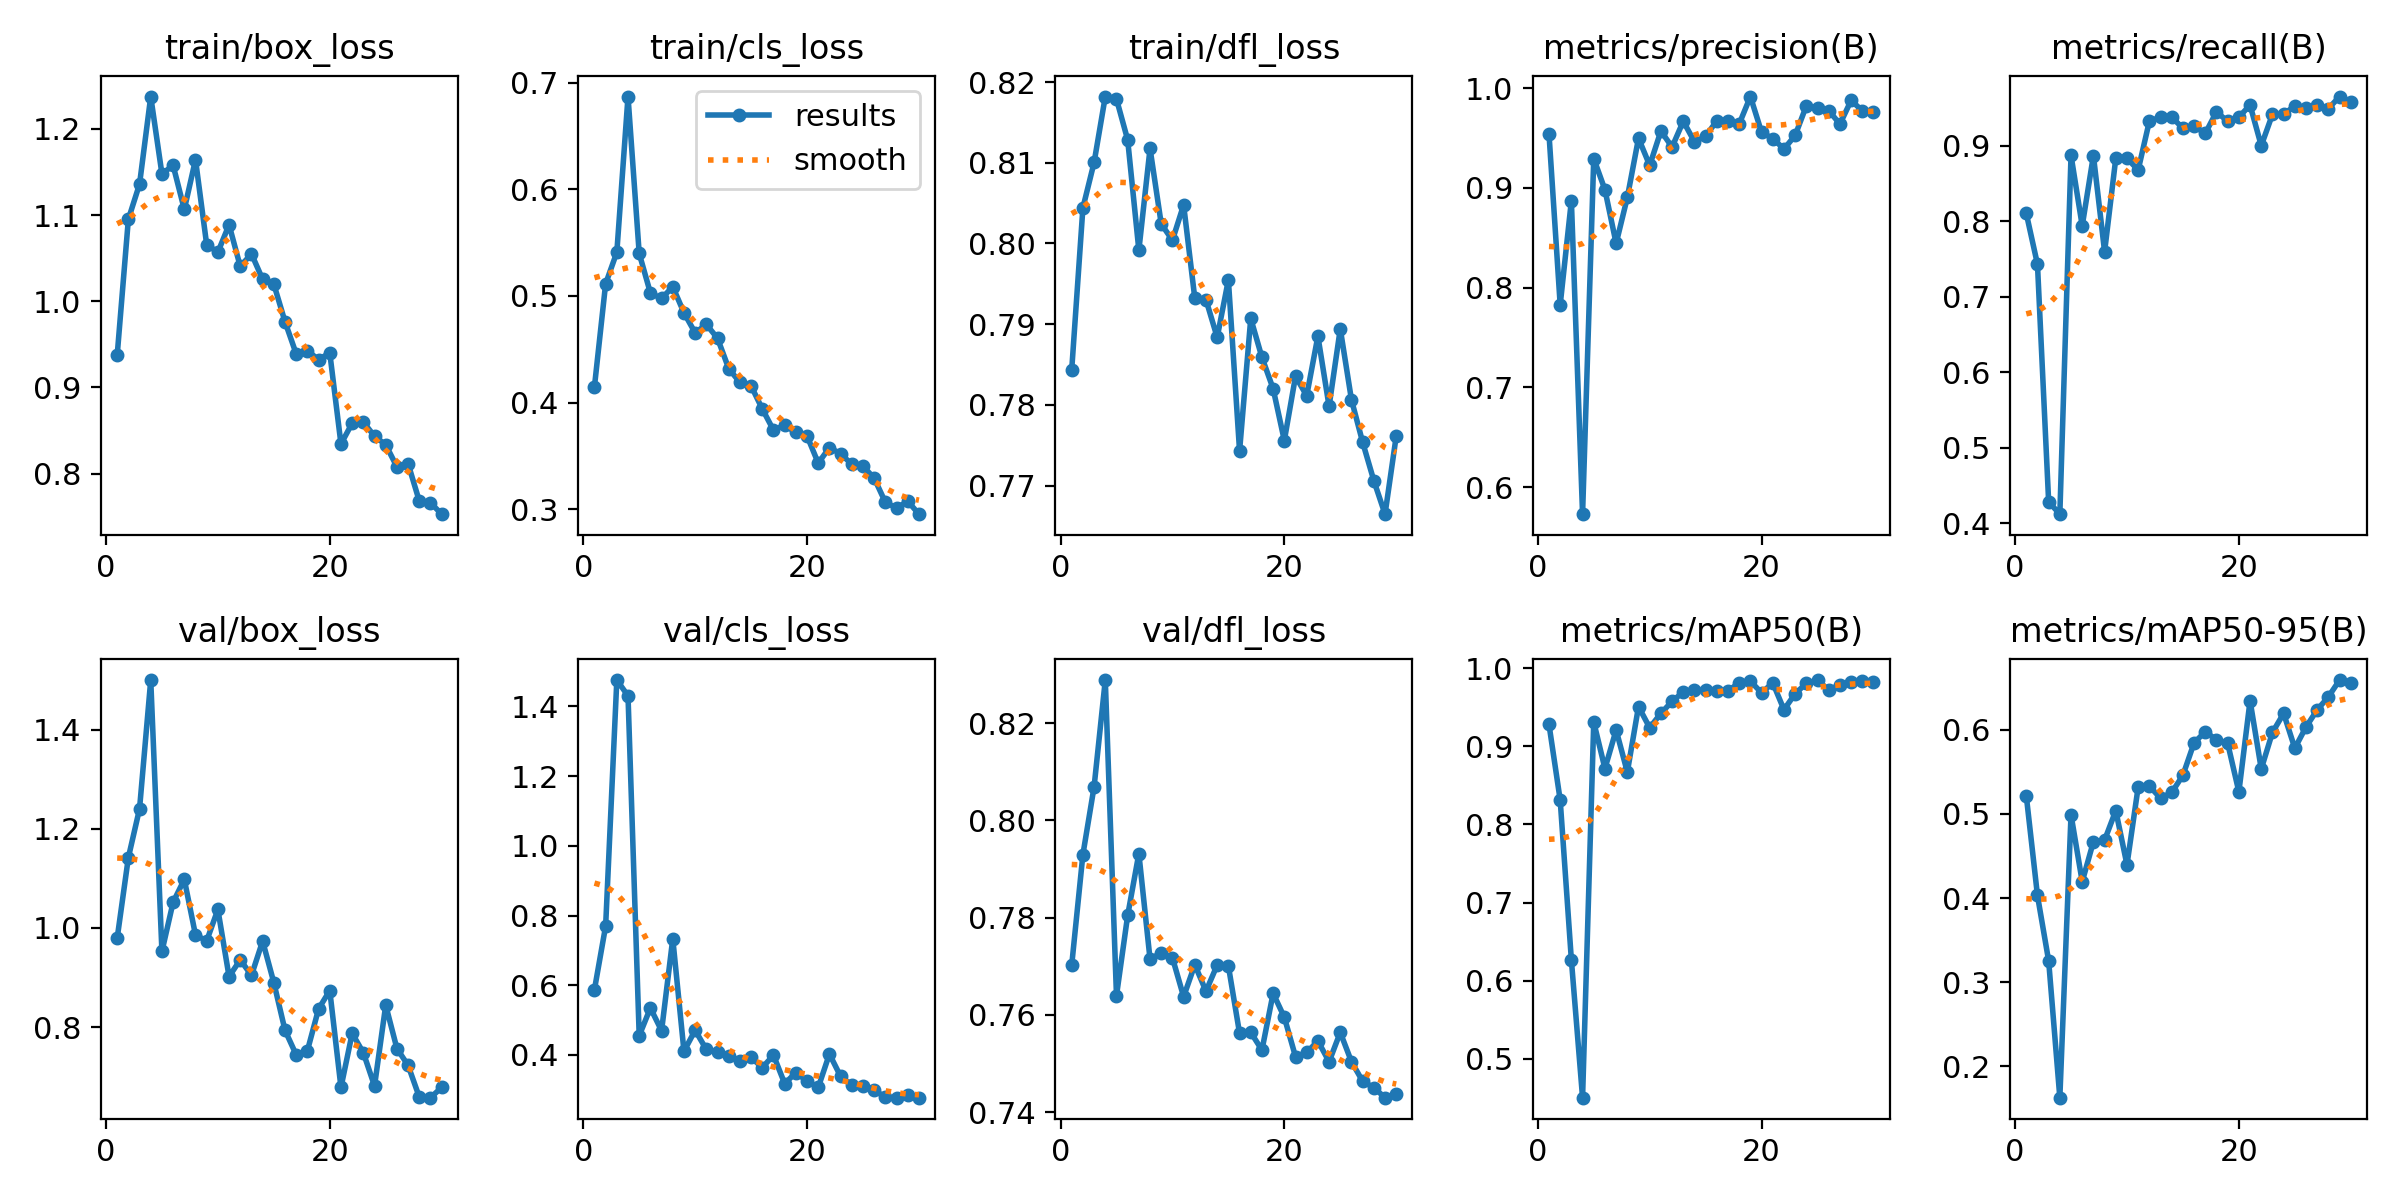

The data file committed next to this chart (first rows):
epoch, train/box_loss, train/cls_loss, train/dfl_loss, metrics/precision(B), metrics/recall(B), metrics/mAP50(B), metrics/mAP50-95(B), val/box_loss, val/cls_loss, val/dfl_loss, lr/pg0, lr/pg1, lr/pg2
1, 0.9371, 0.4148, 0.7844, 0.9542, 0.8104, 0.9281, 0.5217, 0.979, 0.5873, 0.7703, 0.077, 0.002607, 0.002607
2, 1.095, 0.5114, 0.8044, 0.7827, 0.743, 0.8313, 0.4031, 1.142, 0.7696, 0.793, 0.05346, 0.005083, 0.005083
3, 1.136, 0.541, 0.81, 0.8872, 0.4286, 0.6264, 0.3254, 1.24, 1.476, 0.8069, 0.02974, 0.007384, 0.007384
4, 1.238, 0.6871, 0.8182, 0.5728, 0.4122, 0.45, 0.1628, 1.5, 1.43, 0.8289, 0.009176, 0.009176, 0.009176
5, 1.148, 0.5399, 0.8179, 0.9295, 0.8872, 0.9311, 0.4989, 0.9525, 0.4551, 0.764, 0.008841, 0.008841, 0.008841
6, 1.158, 0.5028, 0.8128, 0.8982, 0.7938, 0.8716, 0.4194, 1.052, 0.5349, 0.7805, 0.008507, 0.008507, 0.008507
7, 1.107, 0.4976, 0.7992, 0.8444, 0.8868, 0.921, 0.4669, 1.098, 0.4696, 0.7932, 0.008172, 0.008172, 0.008172
8, 1.164, 0.5087, 0.8118, 0.8905, 0.7595, 0.867, 0.4688, 0.9857, 0.7334, 0.7715, 0.007838, 0.007838, 0.007838
9, 1.066, 0.4842, 0.8024, 0.9499, 0.8833, 0.951, 0.5038, 0.9739, 0.4106, 0.7728, 0.007503, 0.007503, 0.007503
10, 1.057, 0.4654, 0.8004, 0.9226, 0.8833, 0.9238, 0.4395, 1.037, 0.4709, 0.7718, 0.007168, 0.007168, 0.007168
11, 1.089, 0.4733, 0.8048, 0.9571, 0.8677, 0.9423, 0.5319, 0.9018, 0.4157, 0.7638, 0.006834, 0.006834, 0.006834
12, 1.04, 0.4603, 0.7932, 0.9411, 0.9323, 0.9576, 0.5331, 0.9357, 0.4084, 0.7703, 0.006499, 0.006499, 0.006499
13, 1.055, 0.4319, 0.793, 0.9669, 0.9377, 0.9697, 0.5186, 0.9042, 0.3978, 0.7649, 0.006164, 0.006164, 0.006164
14, 1.026, 0.4189, 0.7884, 0.9464, 0.9377, 0.9719, 0.5254, 0.9734, 0.3835, 0.7703, 0.00583, 0.00583, 0.00583
15, 1.02, 0.4156, 0.7955, 0.9518, 0.923, 0.9722, 0.5459, 0.8897, 0.3928, 0.7701, 0.005495, 0.005495, 0.005495
16, 0.9763, 0.3941, 0.7743, 0.9675, 0.9258, 0.9708, 0.5845, 0.7934, 0.3638, 0.7562, 0.00516, 0.00516, 0.00516
17, 0.9389, 0.3741, 0.7907, 0.9671, 0.9163, 0.9711, 0.5975, 0.7439, 0.3993, 0.7564, 0.004826, 0.004826, 0.004826
18, 0.9427, 0.3787, 0.7859, 0.9643, 0.9448, 0.9813, 0.588, 0.7521, 0.318, 0.7528, 0.004491, 0.004491, 0.004491
19, 0.9323, 0.372, 0.782, 0.9917, 0.932, 0.9835, 0.5838, 0.8366, 0.349, 0.7644, 0.004156, 0.004156, 0.004156
20, 0.9402, 0.3687, 0.7756, 0.9558, 0.9377, 0.9685, 0.5262, 0.8736, 0.3253, 0.7595, 0.003822, 0.003822, 0.003822
21, 0.8344, 0.3432, 0.7835, 0.9496, 0.9537, 0.9814, 0.6345, 0.678, 0.3069, 0.7514, 0.003487, 0.003487, 0.003487
22, 0.8585, 0.3578, 0.7811, 0.9391, 0.8999, 0.9469, 0.5534, 0.7871, 0.4028, 0.7523, 0.003153, 0.003153, 0.003153
23, 0.8598, 0.3519, 0.7885, 0.9527, 0.9414, 0.9675, 0.5967, 0.7481, 0.3384, 0.7547, 0.002818, 0.002818, 0.002818
24, 0.8434, 0.3422, 0.7798, 0.9825, 0.9416, 0.9806, 0.6193, 0.681, 0.3143, 0.7504, 0.002483, 0.002483, 0.002483
25, 0.8335, 0.3404, 0.7894, 0.98, 0.9526, 0.9849, 0.578, 0.8441, 0.3107, 0.7564, 0.002149, 0.002149, 0.002149
26, 0.8079, 0.3291, 0.7806, 0.9777, 0.9494, 0.9718, 0.6032, 0.7566, 0.2998, 0.7504, 0.001814, 0.001814, 0.001814
27, 0.8115, 0.3064, 0.7754, 0.9641, 0.9533, 0.9791, 0.6236, 0.7225, 0.2782, 0.7464, 0.001479, 0.001479, 0.001479
28, 0.7681, 0.3011, 0.7706, 0.9879, 0.949, 0.982, 0.639, 0.6586, 0.2777, 0.7451, 0.001145, 0.001145, 0.001145
29, 0.7662, 0.3075, 0.7665, 0.9774, 0.965, 0.9836, 0.659, 0.6574, 0.2865, 0.743, 0.0008101, 0.0008101, 0.0008101
30, 0.753, 0.2953, 0.7761, 0.9762, 0.9582, 0.9823, 0.655, 0.6781, 0.2775, 0.7438, 0.0004754, 0.0004754, 0.0004754
